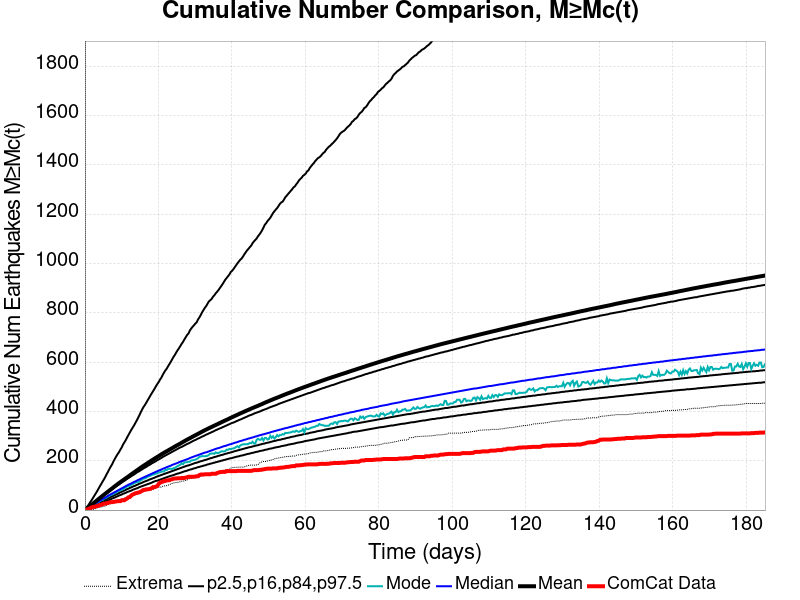

Values plotted in this chart, from the file beside it:
Time (days), ComCat Data, Simulation Mean, Simulation Median, Simulation Mode, Simulation Minimum, Simulation Maximum, 2.5 %-ile, 16 %-ile, 84 %-ile, 97.5 %-ile
0.0, 0.0, 0.0, 0.0, 0.0, 0.0, 0.0, 0.0, 0.0, 0.0, 0.0
0.371, 1.0, 4.025, 3.0, 3.0, 0.0, 5932, 0.0, 1.0, 6.0, 9.0
0.742, 3.0, 8.224, 7.0, 6.0, 0.0, 8516, 2.0, 4.0, 10.0, 16.0
1.113, 5.0, 12.67, 10.0, 9.0, 0.0, 10118, 4.0, 7.0, 15.0, 24.0
1.484, 8.0, 17.16, 14.0, 13.0, 1.0, 11147, 6.0, 10.0, 19.0, 33.0
1.855, 11.0, 21.78, 17.0, 16.0, 2.0, 11830, 9.0, 13.0, 24.0, 41.0
2.226, 13.0, 26.4, 21.0, 20.0, 3.0, 13098, 11.0, 15.0, 28.0, 50.0
2.597, 13.0, 30.79, 24.0, 22.0, 4.0, 14515, 14.0, 18.0, 32.0, 59.0
2.968, 15.0, 35.4, 28.0, 26.0, 7.0, 15455, 16.0, 21.0, 36.0, 68.0
3.339, 16.0, 40.02, 31.0, 30.0, 9.0, 16128, 19.0, 24.0, 41.0, 77.0
3.71, 18.0, 44.63, 35.0, 32.0, 11.0, 16758, 21.0, 27.0, 45.0, 87.0
4.081, 21.0, 49, 38.0, 36.0, 11.0, 17272, 24.0, 30.0, 49.0, 97.0
4.452, 21.0, 53.44, 41.0, 40.0, 13.0, 17686, 26.0, 33.0, 53.0, 106.0
4.823, 24.0, 57.94, 45.0, 41.0, 14.0, 18079, 29.0, 36.0, 57.0, 116.0
5.194, 26.0, 62.27, 48.0, 46.0, 15.0, 18778, 31.0, 39.0, 61.0, 125.0
5.565, 26.0, 66.61, 51.0, 48.0, 17.0, 19130, 34.0, 42.0, 65.0, 135.0
5.936, 28.0, 70.9, 54.0, 51.0, 20.0, 19420, 37.0, 44.0, 69.0, 146.0
6.307, 29.0, 75.21, 58.0, 55.0, 23.0, 19680, 39.0, 47.0, 73.0, 156.0
6.678, 31.0, 79.57, 61.0, 59.0, 25.0, 19933, 41.0, 50.0, 77.0, 167.0
7.049, 32.0, 83.77, 64.0, 61.0, 26.0, 20128, 44.0, 53.0, 81.0, 177.0
7.42, 32.0, 88.04, 67.0, 63.0, 30.0, 20322, 47.0, 56.0, 85.0, 186.0
7.791, 33.0, 92.36, 70.0, 67.0, 32.0, 20751, 49.0, 58.0, 89.0, 198.0
8.162, 34.0, 96.66, 73.0, 68.0, 34.0, 20998, 51.0, 61.0, 93.0, 208.0
8.533, 35.0, 100.9, 76.0, 72.0, 35.0, 21215, 54.0, 64.0, 97.0, 218.0
8.904, 36.0, 105.2, 79.0, 76.0, 36.0, 21390, 56.0, 66.0, 101.0, 227.0
9.275, 36.0, 109.2, 82.0, 78.0, 39.0, 21540, 59.0, 69.0, 104.0, 235.0
9.646, 36.0, 113.2, 85.0, 80.0, 42.0, 21717, 61.0, 72.0, 108.0, 245.0
10.02, 40.0, 117.1, 88.0, 82.0, 45.0, 21883, 63.0, 74.0, 112.0, 254.0
10.39, 40.0, 121.1, 91.0, 84.0, 46.0, 22234, 66.0, 77.0, 116.0, 266.0
10.76, 40.0, 125, 94.0, 88.0, 48.0, 22542, 68.0, 79.0, 119.0, 275.0
11.13, 44.0, 128.8, 97.0, 92.0, 51.0, 22888, 70.0, 82.0, 123.0, 284.0
11.5, 47.0, 132.8, 100.0, 96.0, 52.0, 23190, 73.0, 85.0, 127.0, 295.0
11.87, 52.0, 136.6, 103.0, 98.0, 54.0, 23528, 75.0, 87.0, 130.0, 305.0
12.24, 53.0, 140.7, 105.0, 98.0, 56.0, 23841, 77.0, 90.0, 134.0, 315.0
12.61, 59.0, 144.8, 108.0, 104.0, 58.0, 24090, 79.0, 92.0, 137.0, 325.0
12.98, 63.0, 148.7, 111.0, 105.0, 61.0, 24293, 82.0, 95.0, 141.0, 334.0
13.36, 65.0, 152.6, 114.0, 108.0, 63.0, 24503, 84.0, 97.0, 144.0, 343.0
13.73, 68.0, 156.5, 116.0, 111.0, 65.0, 24706, 86.0, 99.0, 148.0, 353.0
14.1, 69.0, 160.3, 119.0, 113.0, 65.0, 24896, 88.0, 102.0, 152.0, 363.0
14.47, 71.0, 164.2, 122.0, 114.0, 66.0, 25064, 90.0, 104.0, 155.0, 374.0
14.84, 72.0, 168.2, 124.0, 115.0, 70.0, 25228, 93.0, 107.0, 158.0, 385.0
15.21, 75.0, 172.1, 127.0, 122.0, 72.0, 25387, 95.0, 109.0, 162.0, 397.0
15.58, 78.0, 175.9, 130.0, 123.0, 74.0, 25528, 97.0, 111.0, 165.0, 408.0
15.95, 82.0, 179.6, 132.0, 129.0, 75.0, 25682, 99.0, 114.0, 169.0, 418.0
16.32, 82.0, 183.2, 135.0, 128.0, 76.0, 26026, 101.0, 116.0, 172.0, 426.0
16.69, 84.0, 186.7, 137.0, 131.0, 79.0, 26553, 103.0, 118.0, 175.0, 435.0
17.07, 84.0, 190.4, 140.0, 135.0, 81.0, 26934, 105.0, 120.0, 179.0, 445.0
17.44, 85.0, 194.1, 142.0, 137.0, 81.0, 27248, 107.0, 123.0, 182.0, 454.0
17.81, 86.0, 197.7, 145.0, 139.0, 81.0, 27558, 109.0, 125.0, 185.0, 464.0
18.18, 89.0, 201.2, 147.0, 142.0, 83.0, 27825, 111.0, 127.0, 189.0, 473.0
18.55, 93.0, 204.7, 150.0, 144.0, 84.0, 28083, 114.0, 129.0, 192.0, 482.0
18.92, 93.0, 208.3, 152.0, 145.0, 86.0, 28367, 116.0, 131.0, 195.0, 491.0
19.29, 95.0, 211.7, 155.0, 148.0, 89.0, 28654, 118.0, 134.0, 198.0, 501.0
19.66, 97.0, 215.1, 157.0, 148.0, 91.0, 28891, 119.0, 136.0, 202.0, 510.0
20.03, 105.0, 218.5, 160.0, 153.0, 93.0, 29092, 121.0, 138.0, 205.0, 518.0
20.4, 111.0, 222, 162.0, 153.0, 93.0, 29285, 123.0, 140.0, 208.0, 528.0
20.77, 113.0, 225.4, 164.0, 155.0, 93.0, 29474, 125.0, 142.0, 211.0, 536.0
21.15, 115.0, 228.9, 167.0, 157.0, 96.0, 29673, 127.0, 144.0, 215.0, 547.0
21.52, 117.0, 232.2, 169.0, 156.0, 98.0, 29870, 129.0, 146.0, 218.0, 557.0
21.89, 118.0, 235.3, 171.0, 163.0, 98.0, 30051, 131.0, 148.0, 221.0, 566.0
... 440 more rows
